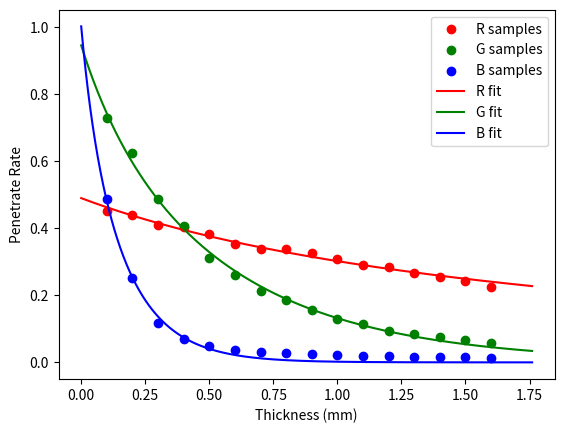

Reproduce this figure in Python.
import numpy as np

from scipy.optimize import curve_fit
import matplotlib.pyplot as plt

class Filament:

    @staticmethod
    def SurfReflct(a, b): # a : Filament, b : Filament
        return ( (a.refractive_index - b.refractive_index) / (a.refractive_index + b.refractive_index) ) ** 2
    
    @staticmethod
    def LambertEffct(a, d : float): # a : Filament
        return np.exp( - a.extinction_coefficient * d)

    def __init__(self, brand, name, 
                 refractive_index = np.zeros(3, dtype=float), 
                 extinction_coefficient = np.zeros(3, dtype=float)):
        
        self.brand = brand
        self.name = name

        self.colour = np.zeros(3, dtype = np.uint8)

        self.refractive_index = refractive_index
        self.extinction_coefficient = extinction_coefficient

    @staticmethod
    def inverseGamma(x, gamma = 2.2):
        x /= 255
        return x / 12.92 if x <= 0.04045 else ((x + 0.055) / 1.055) ** gamma

    R_temp2coff = {4000 : 1.8}
    G_temp2coff = {4000 : 1.0}
    B_temp2coff = {4000 : 1.4}

    @staticmethod
    def RGB2RelativeIntensity(color, gamma = 2.2, color_temp = 4000):
        return np.array([Filament.inverseGamma(color[0]) / Filament.R_temp2coff[color_temp], 
                         Filament.inverseGamma(color[1]) / Filament.G_temp2coff[color_temp], 
                         Filament.inverseGamma(color[2]) / Filament.B_temp2coff[color_temp]])

    def calculateCoefficients(self, samples, shown = False, color_temp = 4000, gamma = 2.2):
        # samples is a list of [thickness, colour]
        # colour should be np.uint8 array with size 3

        def penetrateRate(thickness, refractive_ratio, extinction_coefficient, enlarge_factor):
            penetrateRateInside = np.exp(-1 * extinction_coefficient * thickness)
            return enlarge_factor * (1 - refractive_ratio) ** 2 * penetrateRateInside / (1 - refractive_ratio ** 2 * penetrateRateInside ** 2)
        
        def combinedCoeff(thickness, R_r, K_r, R_g, K_g, R_b, K_b, enlarge_factor):
            # thickness here should be an array with 3 identical copies
            # to fit all coeffs together
            length = len(thickness) // 3
            res = np.zeros_like(thickness)
            res[:length] = penetrateRate(thickness[:length], R_r, K_r, enlarge_factor)
            res[length:2*length] = penetrateRate(thickness[length:2*length], R_g, K_g, enlarge_factor)
            res[2*length:] = penetrateRate(thickness[2*length:], R_b, K_b, enlarge_factor)

            return res
        
        thickness_list = []
        r_list = []
        g_list = []
        b_list = []

        for sample in samples:
            thickness_list.append(sample[0])
            intensity = Filament.RGB2RelativeIntensity(sample[1], gamma=gamma, color_temp=color_temp)
            r_list.append(intensity[0])
            g_list.append(intensity[1])
            b_list.append(intensity[2])

        reasonable_guess = [0.1, 1.5, 0.1, 1.5, 0.1, 1.5, 1.0]
        bounds = ([0.0, 0.0, 0.0, 0.0, 0.0, 0.0, 0.0], [0.9999, np.inf, 0.9999, np.inf, 0.9999, np.inf, np.inf])
        # constrain params to physically meaningful ranges

        MAXFEV = int(5e5)

        thickness_arr = np.asarray(thickness_list * 3, dtype=float)
        target_arr = np.asarray(r_list + g_list + b_list, dtype=float)

        coefficient, covariance = curve_fit(combinedCoeff, thickness_arr, target_arr, p0=reasonable_guess, bounds=bounds, maxfev=MAXFEV)

        r_coefficient = np.array([coefficient[0], coefficient[1], coefficient[6]])
        g_coefficient = np.array([coefficient[2], coefficient[3], coefficient[6]])
        b_coefficient = np.array([coefficient[4], coefficient[5], coefficient[6]])
        
        # the coefficient here is the refractive ratio instead of refractive index
        # R = ((n-1) / (n+1)) ^2
        # n = 2 / (1 - sqrt(R) ) - 1
        self.refractive_index = 2 / (1 - np.sqrt(np.array([r_coefficient[0], g_coefficient[0], b_coefficient[0]]))) - 1
        self.extinction_coefficient = np.array([r_coefficient[1], g_coefficient[1], b_coefficient[1]])

        print("R coef:", r_coefficient)
        print("G coef:", g_coefficient)
        print("B coef:", b_coefficient)

        if shown :
            d_sample = np.asarray(thickness_list, dtype=float)
            r_sample = np.asarray(r_list, dtype=float)
            g_sample = np.asarray(g_list, dtype=float)
            b_sample = np.asarray(b_list, dtype=float)

            d_data = np.linspace(0, np.max(d_sample) * 1.1, 1000)
            r_data = penetrateRate(d_data, r_coefficient[0], r_coefficient[1], r_coefficient[2])
            g_data = penetrateRate(d_data, g_coefficient[0], g_coefficient[1], g_coefficient[2])
            b_data = penetrateRate(d_data, b_coefficient[0], b_coefficient[1], b_coefficient[2])

            plt.scatter(d_sample, r_sample, c = 'r', label='R samples')
            plt.scatter(d_sample, g_sample, c = 'g', label='G samples')
            plt.scatter(d_sample, b_sample, c = 'b', label='B samples')
            plt.plot(d_data, r_data, 'r-', label='R fit')
            plt.plot(d_data, g_data, 'g-', label='G fit')
            plt.plot(d_data, b_data, 'b-', label='B fit')

            plt.xlabel('Thickness (mm)')
            plt.ylabel('Penetrate Rate')
            plt.legend()

            plt.show()

        return 

if __name__ == '__main__':
    test_filament = Filament("test", "test")
    test_filament.calculateCoefficients([[0.1, [231, 219, 212]], [0.2, [228, 203, 153]], [0.3, [220, 180, 104]], [0.4, [219, 165, 79]], [0.5, [213, 144, 66]], [0.6, [205, 132, 57]], [0.7, [201, 119, 51]], [0.8, [201, 111, 48]], [0.9, [197, 102, 44]], [1.0, [192, 92, 40]], [1.1, [186, 86, 37]], [1.2, [184, 78, 36]], [1.3, [179, 73, 34]], [1.4, [175, 69, 33]], [1.5, [171, 65, 32]], [1.6, [164, 59, 29]]], True)
